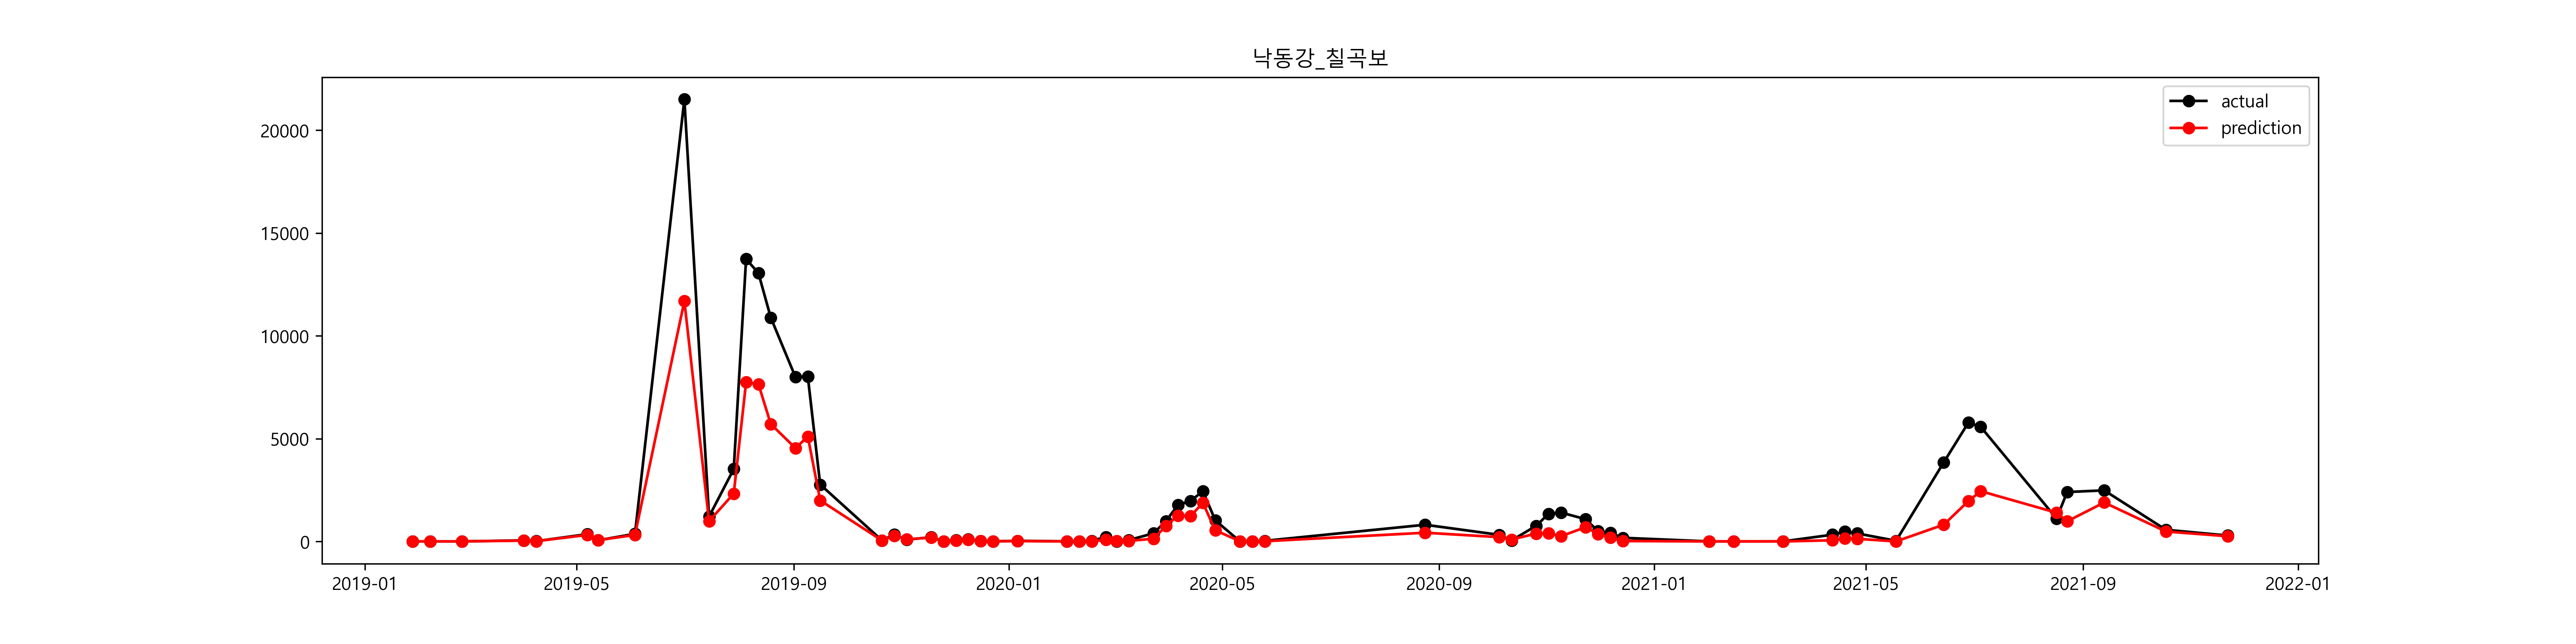

Values plotted in this chart, from the file beside it:
, prediction, prediction_inv, 유해남조류세포수_Y, 유해남조류세포수_Y_inv
2019-01-28, 0.08292, 1.086, 0.0, 1.0
2019-02-07, 0.05496, 1.057, 0.0, 1.0
2019-02-25, 0.0374, 1.038, 0.0, 1.0
2019-04-01, 3.661, 38.92, 3.948, 51.86
2019-04-08, 2.4, 11.03, 2.554, 12.86
2019-05-07, 5.757, 316.4, 5.867, 353.2
2019-05-13, 4.107, 60.79, 4.005, 54.86
2019-06-03, 5.756, 316, 5.909, 368.4
2019-07-01, 9.366, 11688, 9.976, 21495
2019-07-15, 6.894, 985.9, 7.096, 1207
2019-07-29, 7.752, 2326, 8.166, 3519
2019-08-05, 8.954, 7737, 9.528, 13738
2019-08-12, 8.942, 7649, 9.476, 13043
2019-08-19, 8.649, 5707, 9.295, 10881
2019-09-02, 8.42, 4535, 8.986, 7990
2019-09-09, 8.537, 5101, 8.989, 8017
2019-09-16, 7.598, 1995, 7.926, 2767
2019-10-21, 3.861, 47.51, 3.973, 53.14
2019-10-28, 5.623, 276.7, 5.796, 329.1
2019-11-04, 4.647, 104.3, 4.434, 84.29
2019-11-18, 5.216, 184.3, 5.326, 205.7
2019-11-25, 1.948, 7.012, 1.904, 6.714
2019-12-02, 3.664, 39, 4.03, 56.29
2019-12-09, 4.458, 86.32, 4.602, 99.71
2019-12-16, 3.169, 23.79, 3.104, 22.29
2019-12-23, 1.475, 4.373, 0.9445, 2.571
2020-01-06, 2.806, 16.55, 3.429, 30.86
2020-02-03, 0.009621, 1.01, 0.0, 1.0
2020-02-10, -0.007488, 0.9925, 0.0, 1.0
2020-02-17, 0.0499, 1.051, 3.474, 32.25
2020-02-25, 4.369, 78.94, 5.371, 215
2020-03-02, 3.362, 28.86, 2.288, 9.857
2020-03-09, 3.187, 24.23, 4.187, 65.86
2020-03-23, 4.872, 130.5, 5.977, 394.3
2020-03-30, 6.621, 750.8, 6.897, 988.9
2020-04-06, 7.14, 1262, 7.487, 1785
2020-04-13, 7.116, 1231, 7.583, 1964
2020-04-20, 7.536, 1874, 7.804, 2449
2020-04-27, 6.292, 540, 6.933, 1026
2020-05-11, 2.294, 9.916, 0.0, 1.0
2020-05-18, 2.259, 9.57, 0.0, 1.0
2020-05-25, 2.174, 8.793, 3.357, 28.71
2020-08-24, 6.047, 422.9, 6.698, 810.9
2020-10-05, 5.339, 208.3, 5.768, 320
2020-10-12, 4.518, 91.68, 3.889, 48.86
2020-10-26, 5.95, 383.9, 6.635, 761.6
2020-11-02, 5.97, 391.7, 7.204, 1345
2020-11-09, 5.528, 251.6, 7.248, 1405
2020-11-23, 6.542, 693.9, 6.985, 1080
2020-11-30, 5.903, 366.2, 6.209, 497
2020-12-07, 5.217, 184.3, 6.014, 409
2020-12-14, 2.983, 19.74, 5.169, 175.7
2021-02-01, -0.01697, 0.9832, 0.0, 1.0
2021-02-15, -0.05534, 0.9462, 0.0, 1.0
2021-03-15, 0.05958, 1.061, 1.145, 3.143
2021-04-12, 4.005, 54.87, 5.792, 327.6
2021-04-19, 4.974, 144.7, 6.182, 484
2021-04-26, 4.835, 125.9, 5.961, 387.9
2021-05-18, 0.4393, 1.552, 3.434, 31.0
2021-06-14, 6.7, 812.8, 8.253, 3841
... 7 more rows
